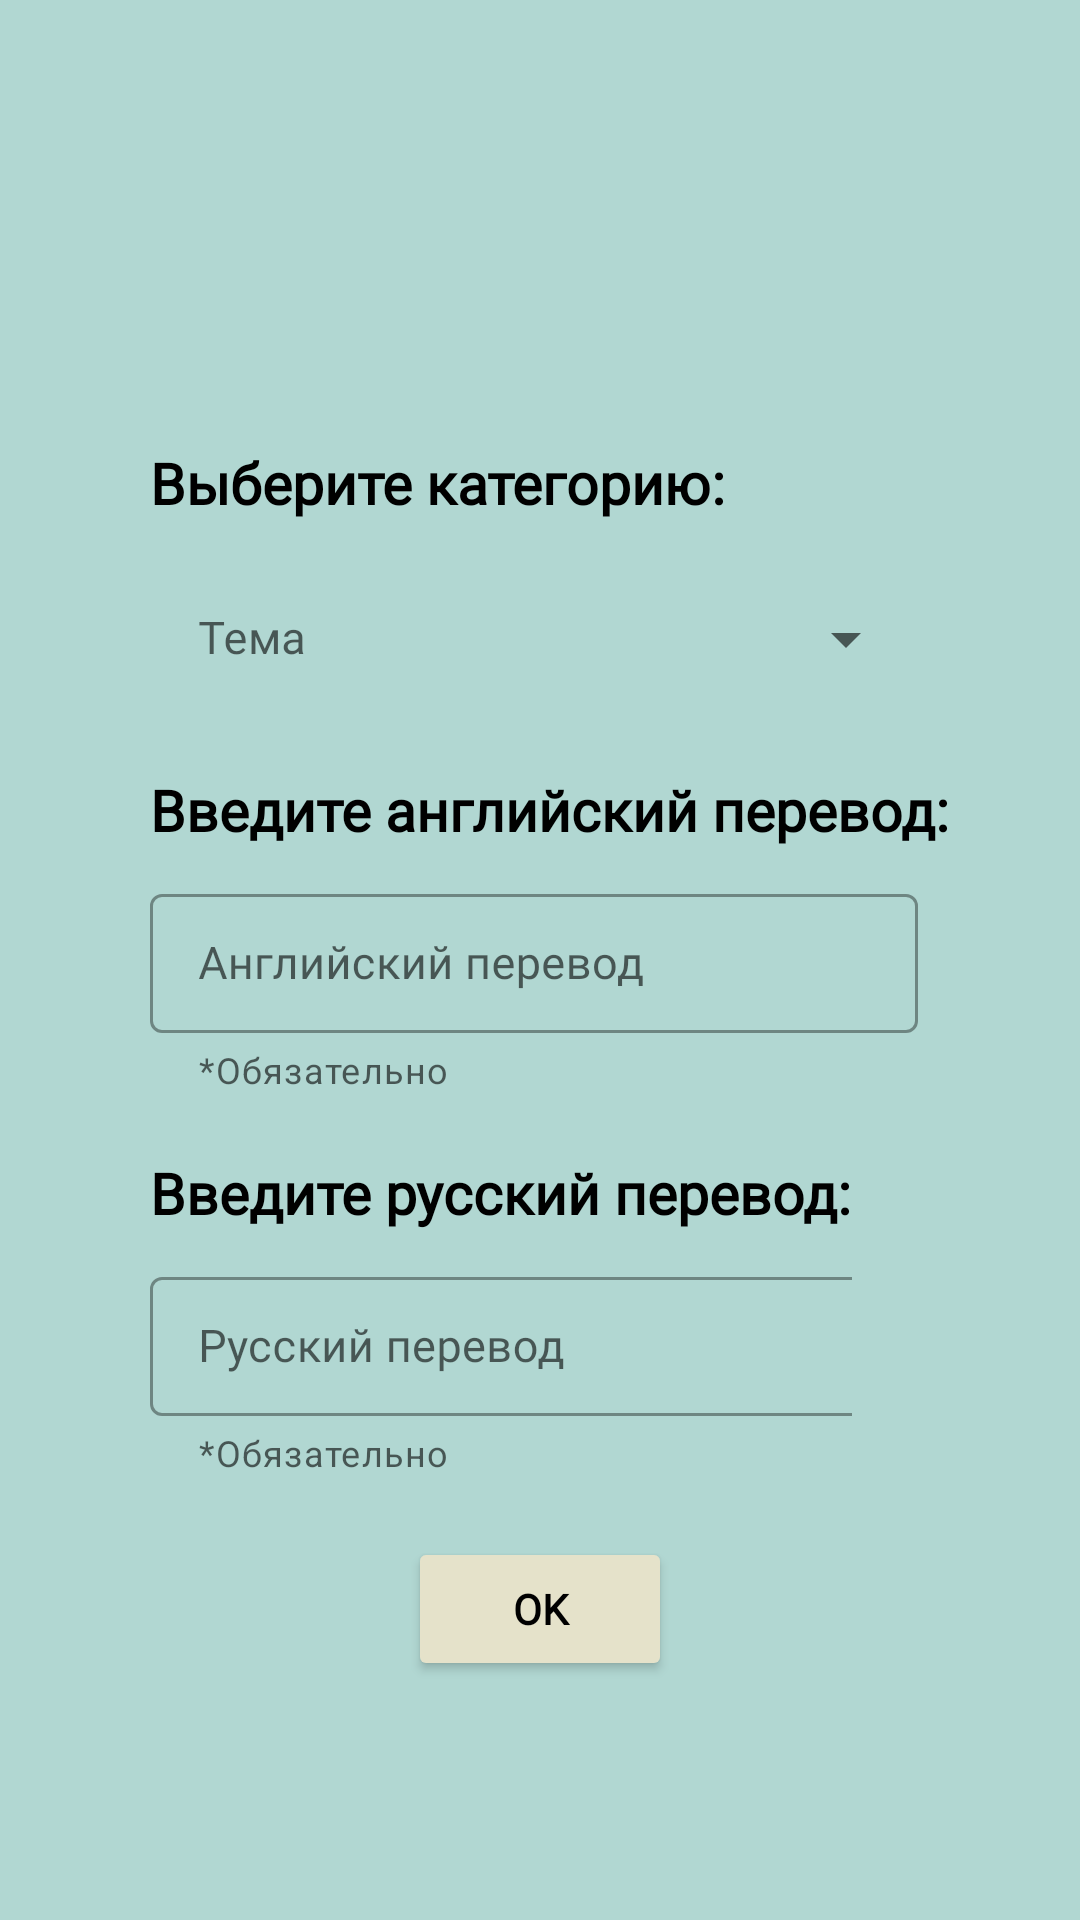

Android layout source for this screen:
<!-- AndroidManifest.xml: application theme Theme.MyProject -->
<!-- res/layout/add_activity.xml -->
<?xml version="1.0" encoding="utf-8"?>
<androidx.constraintlayout.widget.ConstraintLayout xmlns:android="http://schemas.android.com/apk/res/android"
    xmlns:app="http://schemas.android.com/apk/res-auto"
    xmlns:tools="http://schemas.android.com/tools"
    android:layout_width="match_parent"
    android:layout_height="match_parent"
    android:background="#B1D7D2">


    <LinearLayout
        android:id="@+id/linearLayout2"
        android:layout_width="wrap_content"
        android:layout_height="wrap_content"
        android:gravity="start"
        android:orientation="vertical"
        app:layout_constraintBottom_toBottomOf="parent"
        app:layout_constraintEnd_toEndOf="parent"
        app:layout_constraintHorizontal_bias="0.0"
        app:layout_constraintStart_toStartOf="parent"
        app:layout_constraintTop_toTopOf="parent">

        <LinearLayout
            android:layout_width="wrap_content"
            android:layout_height="wrap_content"
            android:layout_marginStart="30dp"
            android:layout_marginBottom="10dp"
            android:orientation="vertical">

            <TextView
                style="@style/MyText"
                android:layout_width="wrap_content"
                android:layout_height="wrap_content"
                android:layout_marginStart="20dp"
                android:text="Выберите категорию:"
                android:textSize="19sp"
                android:textStyle="bold" />

            <com.google.android.material.textfield.TextInputLayout
                style="@style/Widget.MaterialComponents.TextInputLayout.OutlinedBox.Dense.ExposedDropdownMenu"
                android:layout_width="256dp"
                android:layout_height="wrap_content"
                android:layout_marginStart="20dp"
                android:layout_marginTop="10dp"
                android:background="#B1D7D2"
                android:hint="Тема"
                tools:layout_editor_absoluteX="1dp"
                tools:layout_editor_absoluteY="114dp">

                <AutoCompleteTextView
                    android:id="@+id/autoCompleteTextView"
                    android:layout_width="match_parent"
                    android:layout_height="wrap_content"
                    android:layout_weight="1"
                    android:background="#B1D7D2"
                    android:fontFamily="@font/montserrat_medium"
                    android:inputType="none"
                    android:textSize="15sp" />

            </com.google.android.material.textfield.TextInputLayout>


        </LinearLayout>


        <LinearLayout
            android:layout_width="wrap_content"
            android:layout_height="wrap_content"
            android:layout_marginStart="30dp"
            android:layout_marginTop="10dp"
            android:layout_marginBottom="10dp"
            android:orientation="vertical">

            <TextView
                style="@style/MyText"
                android:layout_width="wrap_content"
                android:layout_height="wrap_content"
                android:layout_marginStart="20dp"
                android:text="Введите английский перевод:"
                android:textSize="19sp"
                android:textStyle="bold" />

            <com.google.android.material.textfield.TextInputLayout
                android:id="@+id/textInputEngWordLayout"
                style="@style/Widget.MaterialComponents.TextInputLayout.OutlinedBox.Dense"
                android:layout_width="256dp"
                android:layout_height="wrap_content"
                app:errorEnabled="true"
                app:errorIconDrawable="@drawable/error"
                android:layout_marginStart="20dp"
                android:layout_marginTop="10dp"
                app:helperText="*Обязательно"
                android:hint="Английский перевод">

                <com.google.android.material.textfield.TextInputEditText
                    android:id="@+id/textInputEngWordEt"
                    android:layout_width="256dp"
                    android:layout_height="wrap_content"
                    android:fontFamily="@font/montserrat_medium"
                    android:textSize="15sp" />
            </com.google.android.material.textfield.TextInputLayout>

        </LinearLayout>

        <LinearLayout
            android:layout_width="wrap_content"
            android:layout_height="wrap_content"
            android:layout_marginStart="30dp"
            android:layout_marginTop="10dp"
            android:orientation="vertical">

            <TextView
                style="@style/MyText"
                android:layout_width="wrap_content"
                android:layout_height="wrap_content"
                android:layout_marginStart="20dp"
                android:text="Введите русский перевод:"
                android:textSize="19sp"
                android:textStyle="bold" />

            <com.google.android.material.textfield.TextInputLayout
                android:id="@+id/textInputRusWordLayout"
                style="@style/Widget.MaterialComponents.TextInputLayout.OutlinedBox.Dense"
                android:layout_width="match_parent"
                android:layout_height="wrap_content"
                android:layout_marginStart="20dp"
                android:layout_marginTop="10dp"
                app:helperText="*Обязательно"
                android:hint="Русский перевод">

                <com.google.android.material.textfield.TextInputEditText
                    android:id="@+id/textInputRusWordEt"
                    android:layout_width="256dp"
                    android:layout_height="wrap_content"
                    android:fontFamily="@font/montserrat_medium"
                    android:textSize="15sp" />
            </com.google.android.material.textfield.TextInputLayout>
        </LinearLayout>
    </LinearLayout>

    <Button
        style="@style/MyButton"
        android:onClick="additionWord"
        android:layout_width="wrap_content"
        android:layout_height="wrap_content"
        android:layout_marginBottom="60dp"
        android:text="@string/dialogBtn_ok"
        app:layout_constraintBottom_toBottomOf="parent"
        app:layout_constraintEnd_toEndOf="parent"
        app:layout_constraintStart_toStartOf="parent"
        app:layout_constraintTop_toBottomOf="@+id/linearLayout2" />


</androidx.constraintlayout.widget.ConstraintLayout>
<!-- resources referenced by this layout -->
<resources>
  <!-- drawable error (drawable) -->
  <vector android:height="24dp" android:tint="#E5E2CA"
      android:viewportHeight="24" android:viewportWidth="24"
      android:width="24dp" xmlns:android="http://schemas.android.com/apk/res/android">
      <path android:fillColor="@android:color/white" android:pathData="M12,2C6.48,2 2,6.48 2,12s4.48,10 10,10 10,-4.48 10,-10S17.52,2 12,2zM13,17h-2v-2h2v2zM13,13h-2L11,7h2v6z"/>
  </vector>
  <string name="dialogBtn_ok">OK</string>
  <style name="MyButton" parent="Widget.AppCompat.Button">
          <item name="backgroundTint">@color/secondary</item>
          <item name="fontFamily">@font/montserrat_medium</item>
          <item name="android:textColor">@color/black</item>
          <item name="android:textStyle">bold</item>
      </style>
  <style name="MyText">
          <item name="fontFamily">@font/montserrat_bold</item>
          <item name="android:textColor">@color/black</item>
          <item name="android:textStyle">bold</item>
      </style>
  <style name="Theme.MyProject" parent="Theme.MaterialComponents.DayNight.NoActionBar">
  
          <item name="android:forceDarkAllowed" tools:targetApi="q">true</item>
          
          <item name="colorPrimary">@color/teal_700</item>&gt;
          <item name="android:textColor">@color/white</item>
          
          <item name="colorSecondary">@color/teal_700</item>
          <item name="colorOnSecondary">@color/teal_700</item>
  
          
          <item name="android:statusBarColor">@color/teal_800</item>
          
          <item name="android:colorBackground">@color/primary</item>
  
      </style>
  <color name="secondary">#E5E2CA</color>
  <color name="black">#FF000000</color>
  <color name="teal_700">#006656</color>
  <color name="white">#FFFFFFFF</color>
  <color name="teal_800">#005648</color>
  <color name="primary">#B1D7D2</color>
</resources>
